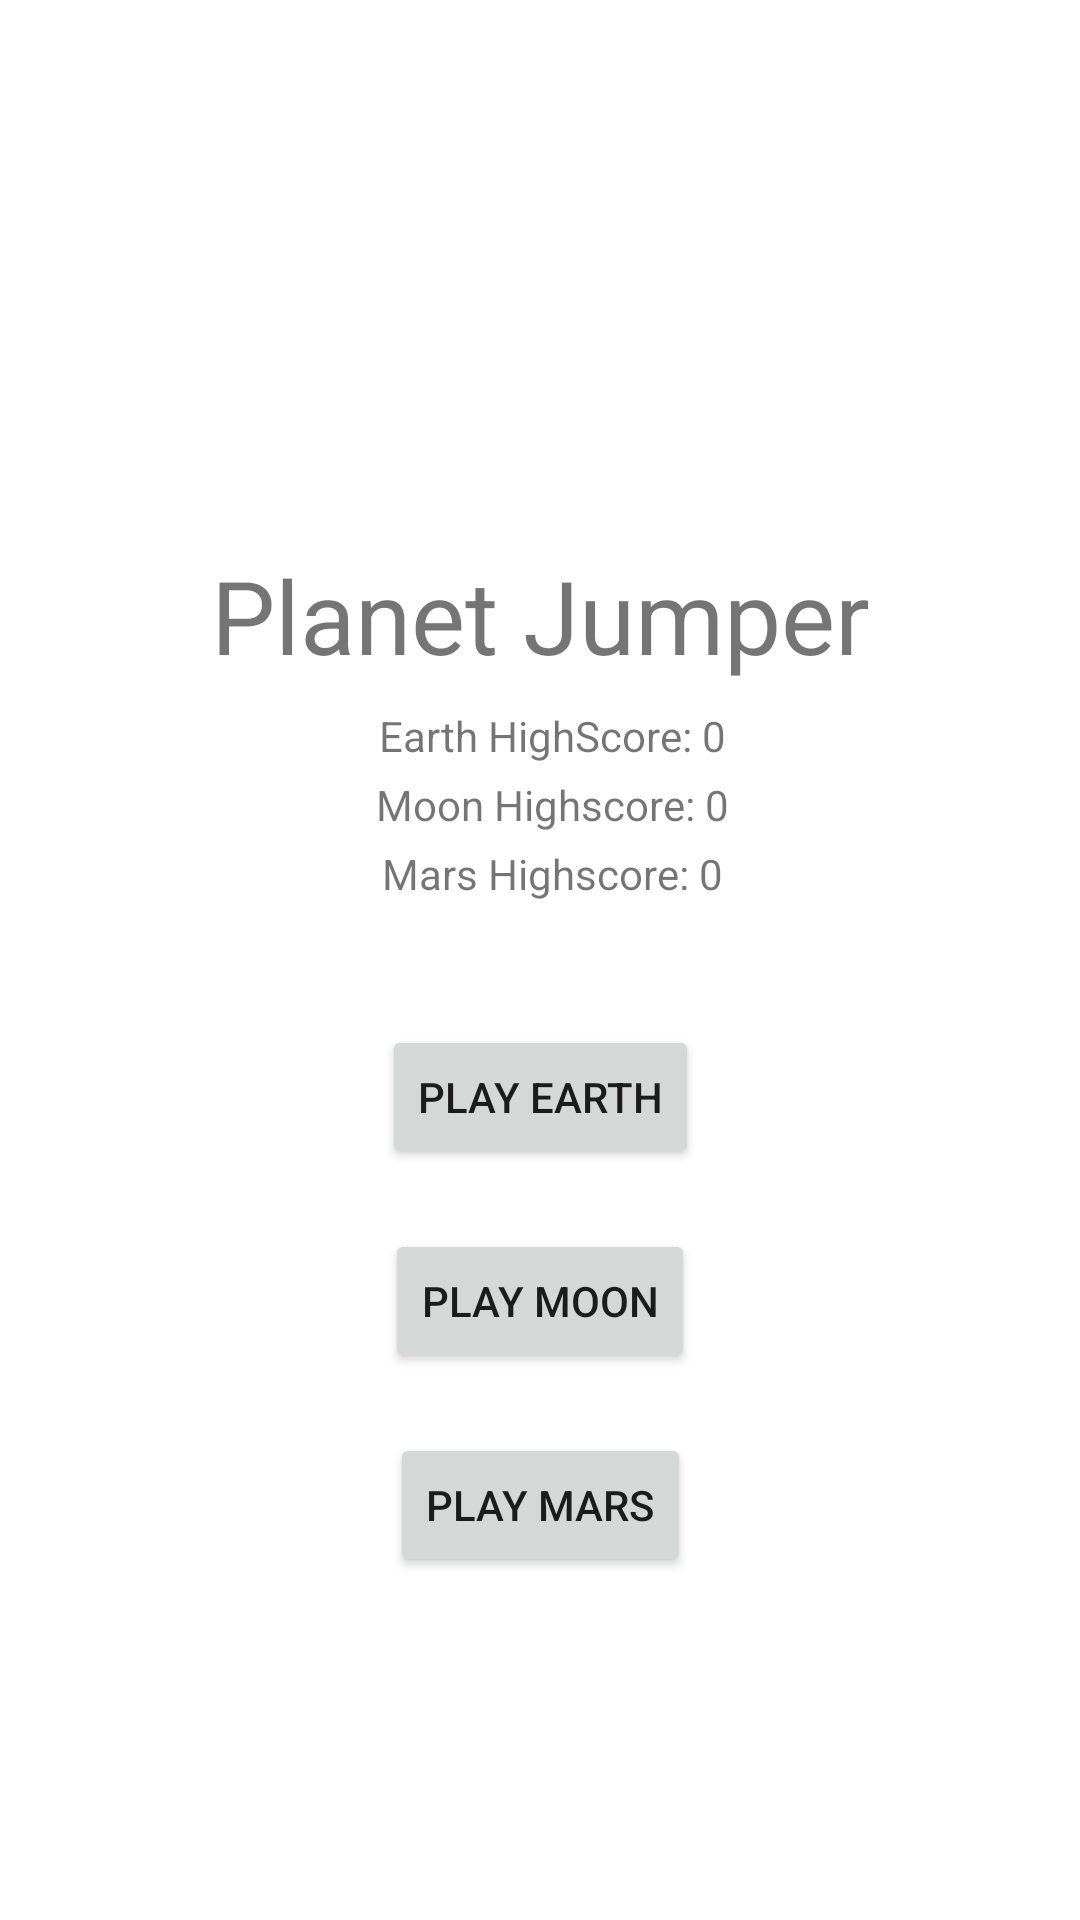

Layout XML and referenced resources for this Android screen:
<!-- AndroidManifest.xml: application theme Theme.GravityGame -->
<!-- res/layout/fragment_main_menu.xml -->
<?xml version="1.0" encoding="utf-8"?>
<androidx.constraintlayout.widget.ConstraintLayout xmlns:android="http://schemas.android.com/apk/res/android"
    xmlns:app="http://schemas.android.com/apk/res-auto"
    xmlns:tools="http://schemas.android.com/tools"
    android:id="@+id/frameLayout"
    android:layout_width="match_parent"
    android:layout_height="match_parent"
    android:background="@drawable/backgroundmainmenu"
    tools:context=".mainMenuFragment">

    <TextView
        android:id="@+id/textMainMenu"
        android:layout_width="wrap_content"
        android:layout_height="wrap_content"
        android:text="Planet Jumper"
        android:textSize="34sp"
        app:layout_constraintBottom_toTopOf="@+id/buttonPlayLevelMoon"
        app:layout_constraintEnd_toEndOf="parent"
        app:layout_constraintHorizontal_bias="0.5"
        app:layout_constraintStart_toStartOf="parent"
        app:layout_constraintTop_toTopOf="parent"
        app:layout_constraintVertical_bias="0.5" />

    <Button
        android:id="@+id/buttonPlayLevelMoon"
        android:layout_width="wrap_content"
        android:layout_height="wrap_content"
        android:text="Play Moon"
        app:layout_constraintBottom_toBottomOf="parent"
        app:layout_constraintEnd_toEndOf="parent"
        app:layout_constraintHorizontal_bias="0.5"
        app:layout_constraintStart_toStartOf="parent"
        app:layout_constraintTop_toBottomOf="@+id/textMainMenu"
        app:layout_constraintVertical_bias="0.5" />

    <Button
        android:id="@+id/buttonPlayLevelEarth"
        android:layout_width="wrap_content"
        android:layout_height="wrap_content"
        android:layout_marginBottom="20dp"
        android:text="Play Earth"
        app:layout_constraintBottom_toTopOf="@+id/buttonPlayLevelMoon"
        app:layout_constraintEnd_toEndOf="parent"
        app:layout_constraintHorizontal_bias="0.5"
        app:layout_constraintStart_toStartOf="parent" />

    <Button
        android:id="@+id/buttonPlayLevelMars"
        android:layout_width="wrap_content"
        android:layout_height="wrap_content"
        android:layout_marginTop="20dp"
        android:text="Play Mars"
        app:layout_constraintEnd_toEndOf="parent"
        app:layout_constraintHorizontal_bias="0.5"
        app:layout_constraintStart_toStartOf="parent"
        app:layout_constraintTop_toBottomOf="@+id/buttonPlayLevelMoon" />

    <TextView
        android:id="@+id/textEarthHighscore"
        android:layout_width="wrap_content"
        android:layout_height="wrap_content"
        android:layout_marginTop="8dp"
        android:text="Earth HighScore: "
        app:layout_constraintEnd_toEndOf="parent"
        app:layout_constraintHorizontal_bias="0.5"
        app:layout_constraintStart_toStartOf="parent"
        app:layout_constraintTop_toBottomOf="@+id/textMainMenu" />

    <TextView
        android:id="@+id/textEarthHighscoreCount"
        android:layout_width="wrap_content"
        android:layout_height="wrap_content"
        android:layout_marginTop="8dp"
        android:text="0"
        app:layout_constraintStart_toEndOf="@+id/textEarthHighscore"
        app:layout_constraintTop_toBottomOf="@+id/textMainMenu" />

    <TextView
        android:id="@+id/textMoonHighscore"
        android:layout_width="wrap_content"
        android:layout_height="wrap_content"
        android:layout_marginTop="4dp"
        android:text="Moon Highscore: "
        app:layout_constraintEnd_toEndOf="parent"
        app:layout_constraintHorizontal_bias="0.5"
        app:layout_constraintStart_toStartOf="parent"
        app:layout_constraintTop_toBottomOf="@+id/textEarthHighscore" />

    <TextView
        android:id="@+id/textMoonHighscoreCount"
        android:layout_width="wrap_content"
        android:layout_height="wrap_content"
        android:layout_marginTop="4dp"
        android:text="0"
        app:layout_constraintStart_toEndOf="@+id/textMoonHighscore"
        app:layout_constraintTop_toBottomOf="@+id/textEarthHighscore" />

    <TextView
        android:id="@+id/textMarsHighscore"
        android:layout_width="wrap_content"
        android:layout_height="wrap_content"
        android:layout_marginTop="4dp"
        android:text="Mars Highscore: "
        app:layout_constraintEnd_toEndOf="parent"
        app:layout_constraintHorizontal_bias="0.501"
        app:layout_constraintStart_toStartOf="parent"
        app:layout_constraintTop_toBottomOf="@+id/textMoonHighscore" />

    <TextView
        android:id="@+id/textMarsHighscoreCount"
        android:layout_width="wrap_content"
        android:layout_height="wrap_content"
        android:layout_marginTop="4dp"
        android:text="0"
        app:layout_constraintStart_toEndOf="@+id/textMarsHighscore"
        app:layout_constraintTop_toBottomOf="@+id/textMoonHighscore" />
</androidx.constraintlayout.widget.ConstraintLayout>
<!-- resources referenced by this layout -->
<resources>
  <style name="Theme.GravityGame" parent="Theme.MaterialComponents.DayNight.DarkActionBar">
          
          <item name="colorPrimary">@color/purple_500</item>
          <item name="colorPrimaryVariant">@color/purple_700</item>
          <item name="colorOnPrimary">@color/white</item>
          
          <item name="colorSecondary">@color/teal_200</item>
          <item name="colorSecondaryVariant">@color/teal_700</item>
          <item name="colorOnSecondary">@color/black</item>
          
          <item name="android:statusBarColor">?attr/colorPrimaryVariant</item>
          
      </style>
  <!-- not gathered from this repository: default colours our renderer supplied (Android Studio template values) -->
  <color name="purple_500">#FF6200EE</color>
  <color name="purple_700">#FF3700B3</color>
  <color name="teal_200">#FF03DAC5</color>
  <color name="teal_700">#FF018786</color>
  <color name="black">#FF000000</color>
  <color name="white">#FFFFFFFF</color>
</resources>
